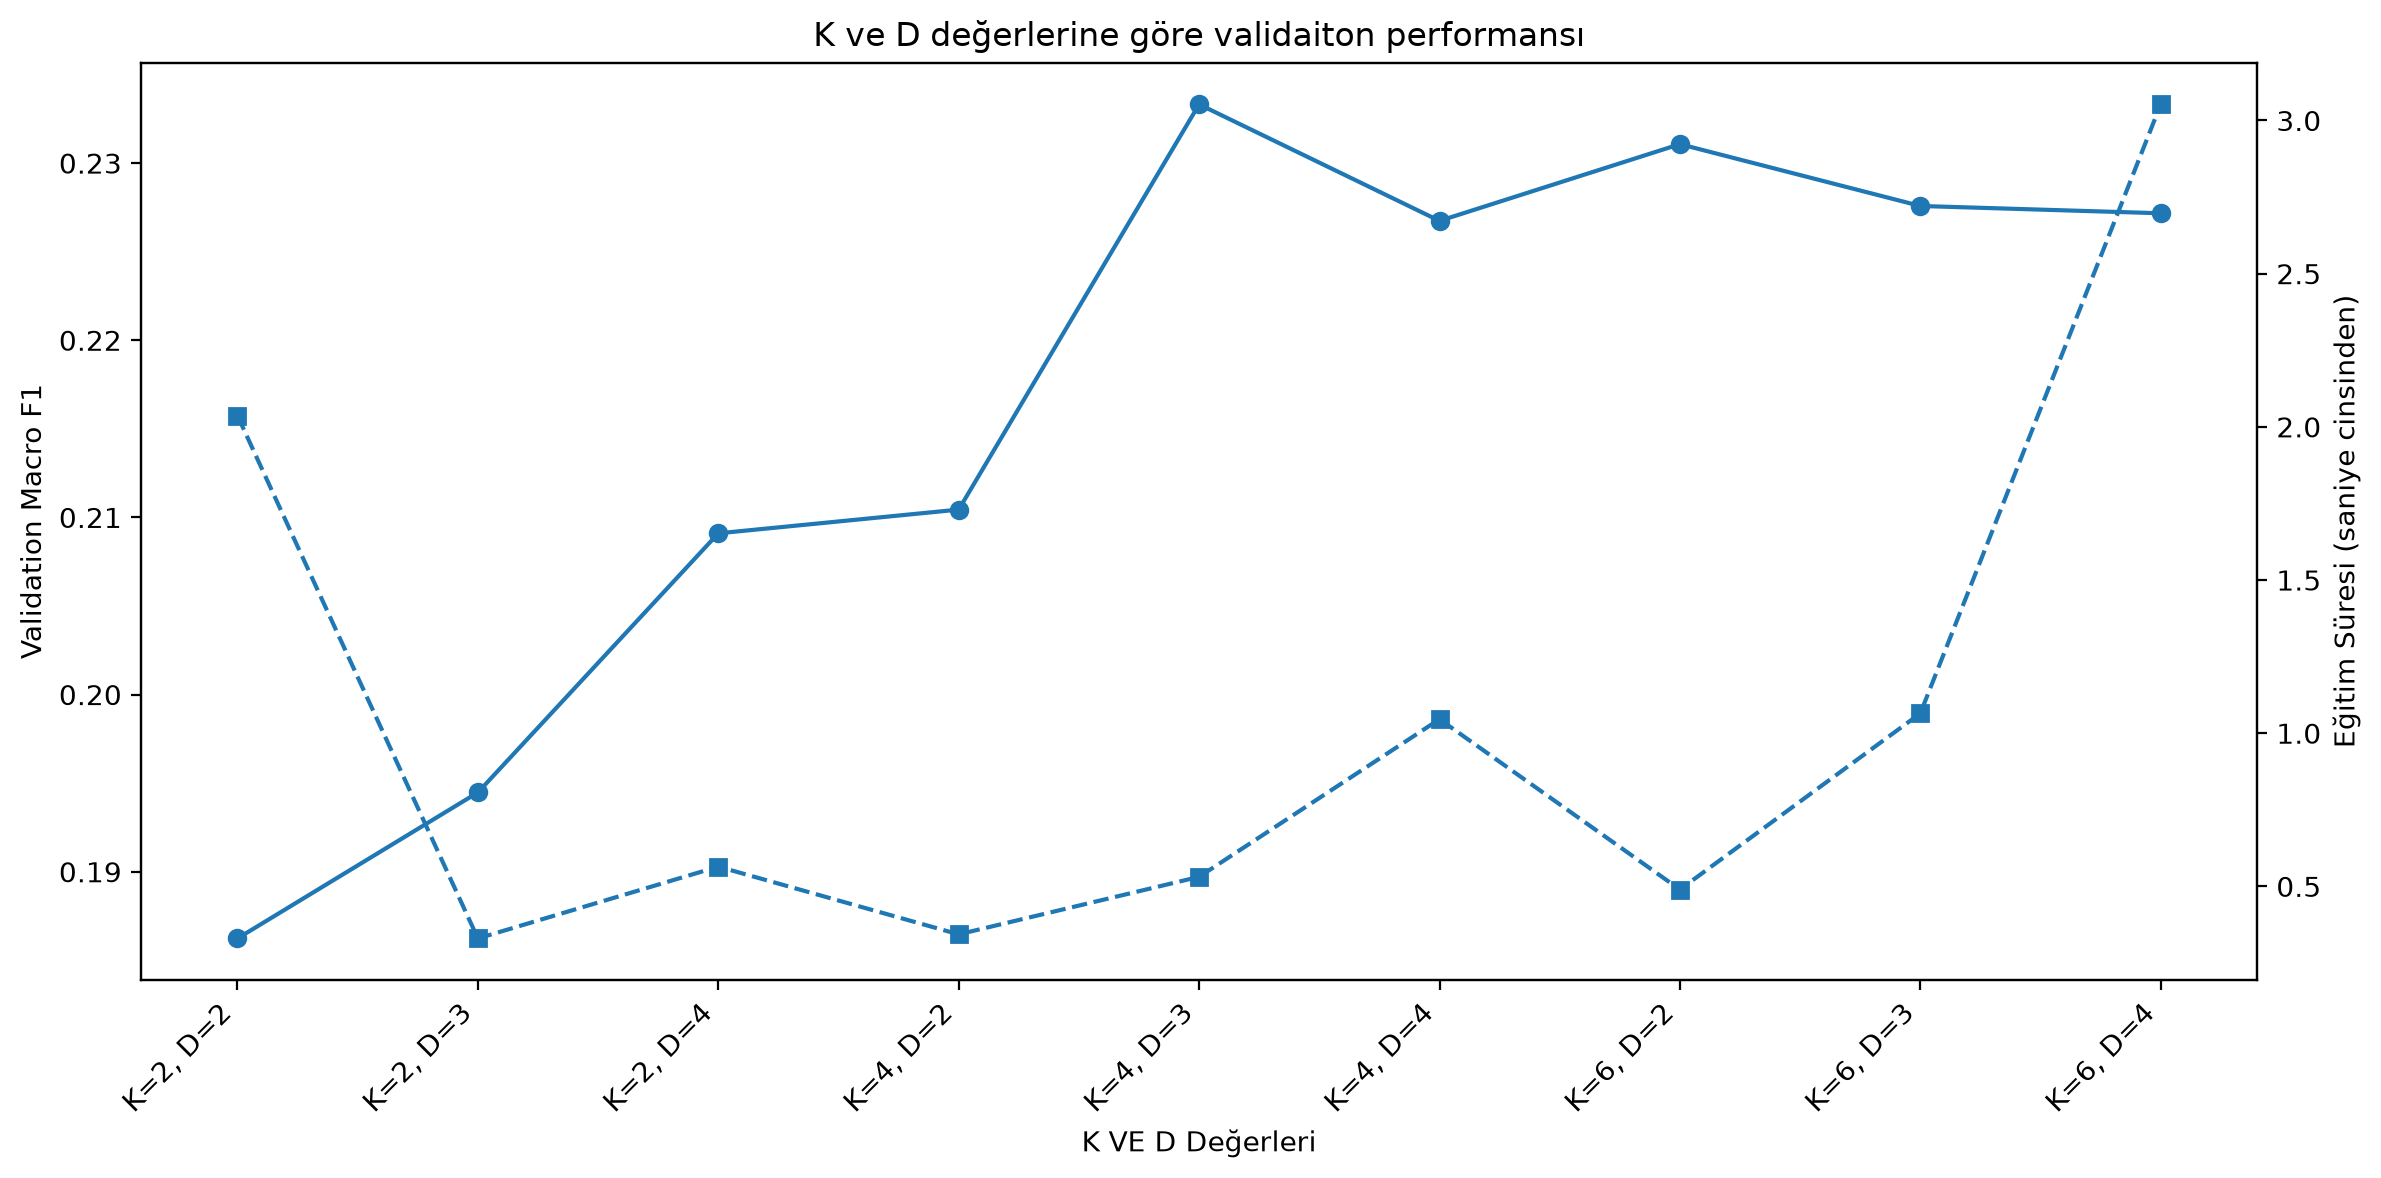

Values plotted in this chart, from the file beside it:
k_value, depth, training_time, validation_accuracy, validation_macro_f1
2, 2, 2.036, 0.5806, 0.1862
2, 3, 0.33, 0.6417, 0.1945
2, 4, 0.5643, 0.6362, 0.2091
4, 2, 0.3433, 0.6244, 0.2104
4, 3, 0.5311, 0.6533, 0.2333
4, 4, 1.046, 0.6734, 0.2267
6, 2, 0.4896, 0.6541, 0.2311
6, 3, 1.065, 0.6745, 0.2276
6, 4, 3.053, 0.6795, 0.2272
